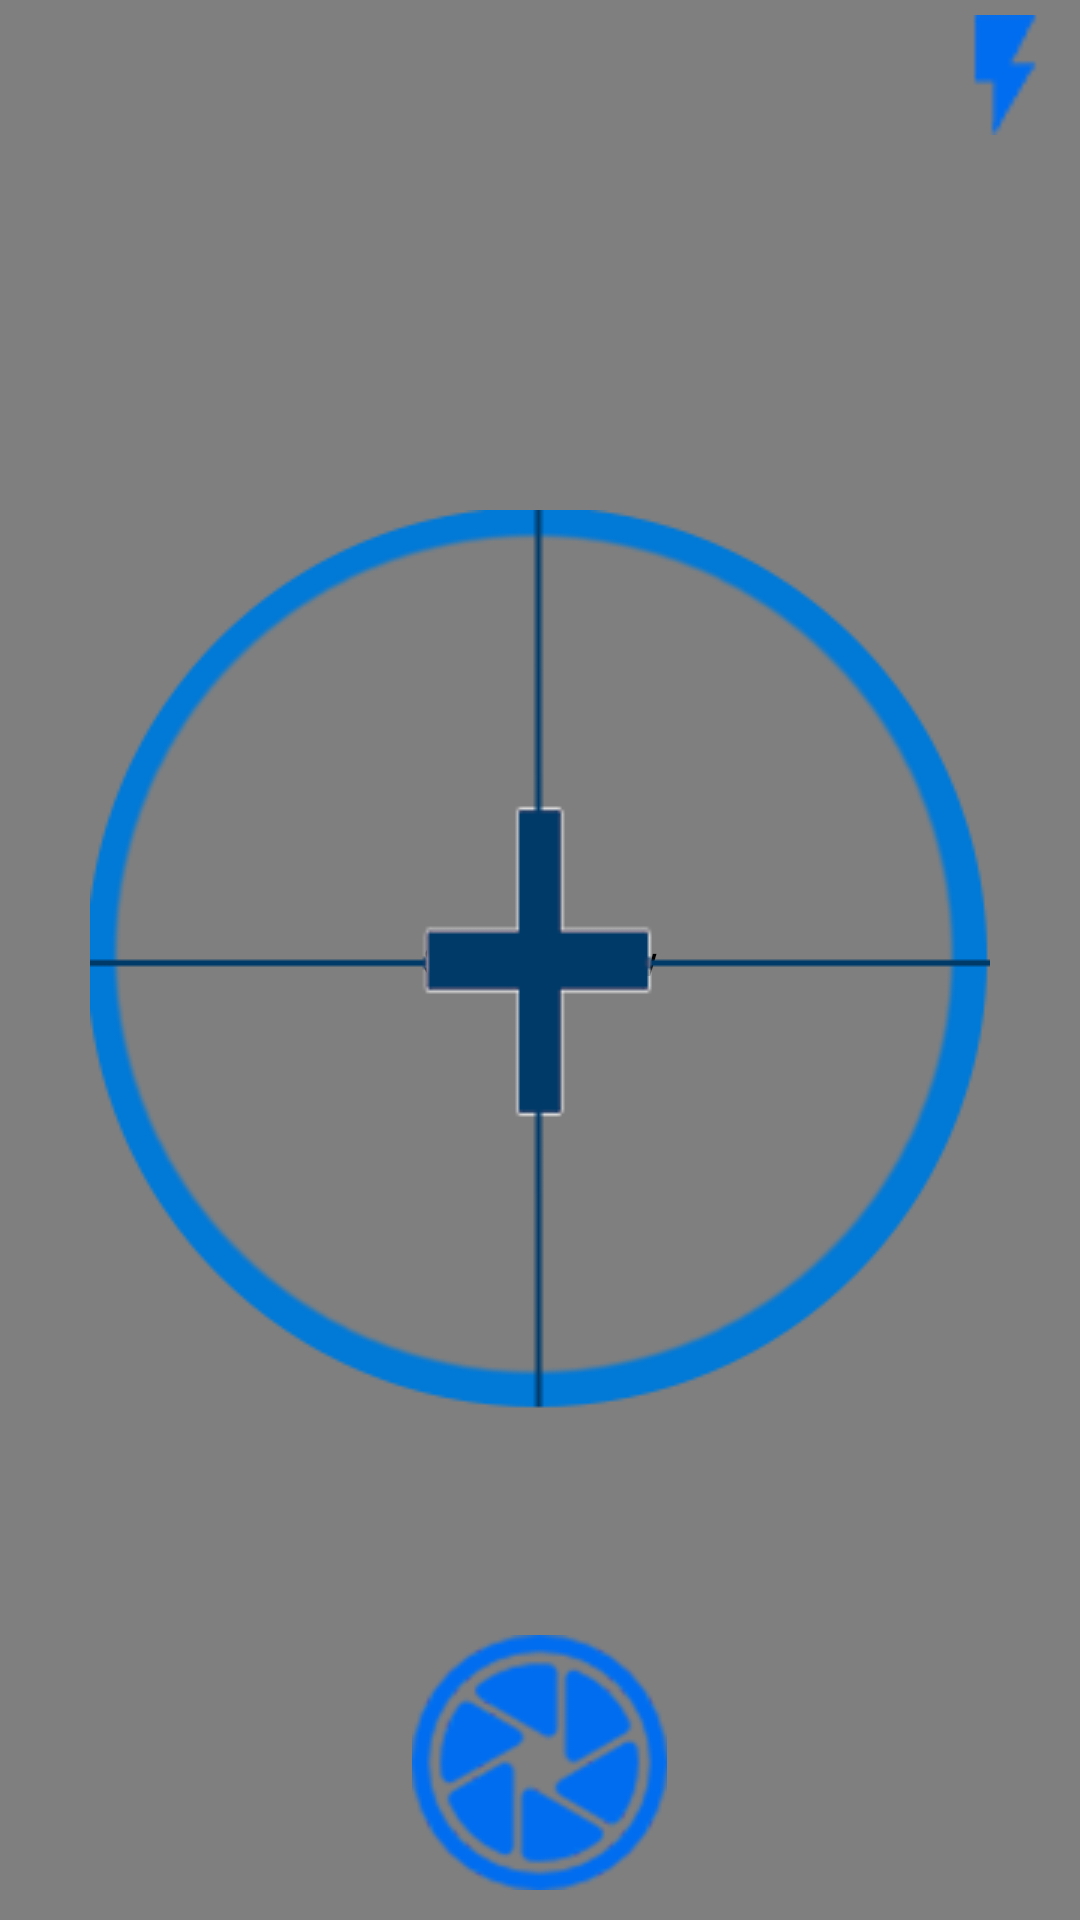

Produce the Android XML layout that renders to this screen, including the resource entries it uses.
<!-- AndroidManifest.xml: application theme AppTheme -->
<!-- res/layout/content_camera.xml -->
<?xml version="1.0" encoding="utf-8"?>
<RelativeLayout xmlns:android="http://schemas.android.com/apk/res/android"
    xmlns:app="http://schemas.android.com/apk/res-auto"
    xmlns:tools="http://schemas.android.com/tools"
    android:layout_width="match_parent"
    android:layout_height="match_parent"
    app:layout_behavior="@string/appbar_scrolling_view_behavior"
    tools:context="com.it.febrianadk.camera.CameraActivity"
    tools:showIn="@layout/activity_camera">

    <FrameLayout
        android:id="@+id/frameLayout"
        android:layout_width="fill_parent"
        android:layout_height="fill_parent">

        <SurfaceView
            android:id="@+id/surfaceView"
            android:layout_width="fill_parent"
            android:layout_height="fill_parent" />

        <RelativeLayout
            android:layout_width="match_parent"
            android:layout_height="match_parent">

            <ImageView
                android:id="@+id/flashButton"
                android:layout_width="40dp"
                android:layout_height="40dp"
                android:layout_alignParentRight="true"
                android:layout_alignParentTop="true"
                android:layout_centerHorizontal="true"
                android:layout_marginRight="5dp"
                android:layout_marginTop="5dp"
                android:src="@drawable/flash_on_1" />


            <ImageView
                android:id="@+id/camera_target2"
                android:layout_width="wrap_content"
                android:layout_height="wrap_content"
                android:layout_centerHorizontal="true"
                android:layout_centerVertical="true"
                android:src="@drawable/camera_target_circle" />

            <ImageView
                android:id="@+id/captureButton"
                android:layout_width="wrap_content"
                android:layout_height="wrap_content"
                android:layout_alignParentBottom="true"
                android:layout_centerHorizontal="true"
                android:layout_marginBottom="10dp"
                android:src="@drawable/camera_button_1" />

        </RelativeLayout>

    </FrameLayout>

</RelativeLayout>
<!-- res/layout/activity_camera.xml (included above) -->
<?xml version="1.0" encoding="utf-8"?>
<android.support.design.widget.CoordinatorLayout xmlns:android="http://schemas.android.com/apk/res/android"
    xmlns:app="http://schemas.android.com/apk/res-auto"
    xmlns:tools="http://schemas.android.com/tools"
    android:layout_width="match_parent"
    android:layout_height="match_parent"
    android:fitsSystemWindows="true"
    tools:context="com.it.febrianadk.camera.CameraActivity">

    <android.support.design.widget.AppBarLayout
        android:layout_width="match_parent"
        android:layout_height="wrap_content"
        android:theme="@style/AppTheme.AppBarOverlay">

        <android.support.v7.widget.Toolbar
            android:id="@+id/toolbar"
            android:layout_width="match_parent"
            android:layout_height="?attr/actionBarSize"
            android:background="#000"
            app:popupTheme="@style/AppTheme.PopupOverlay" />

    </android.support.design.widget.AppBarLayout>

    <include layout="@layout/content_camera" />

</android.support.design.widget.CoordinatorLayout>
<!-- resources referenced by this layout -->
<resources>
  <!-- drawable camera_button_1: png bitmap (drawable, 10620 bytes) -->
  <!-- drawable camera_target_circle: png bitmap (drawable, 18027 bytes) -->
  <!-- drawable flash_on_1: png bitmap (drawable, 3051 bytes) -->
  <style name="AppTheme.AppBarOverlay" parent="ThemeOverlay.AppCompat.Dark.ActionBar" />
  <style name="AppTheme.PopupOverlay" parent="ThemeOverlay.AppCompat.Light" />
  <style name="AppTheme" parent="Base.Theme.AppCompat.Light.DarkActionBar">
          
          <item name="colorPrimary">@color/colorPrimary</item>
  
          <item name="colorPrimaryDark">@color/colorPrimaryDark</item>
          <item name="colorAccent">@color/colorAccent</item>
      </style>
  <!-- not gathered from this repository: default colours our renderer supplied (Android Studio template values) -->
  <color name="colorPrimary">#FF6200EE</color>
  <color name="colorPrimaryDark">#FF3700B3</color>
  <color name="colorAccent">#FF03DAC5</color>
</resources>
